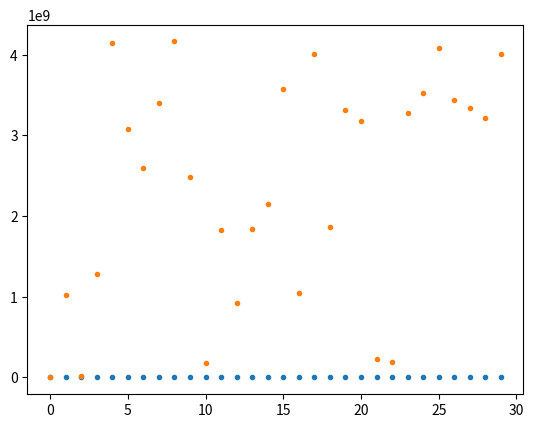

This figure's Python source:

# coding: utf-8

# In[ ]:


import matplotlib.pyplot as plt
import numpy as np
get_ipython().magic('matplotlib inline')


# In[ ]:


s = 3 # seed
a = 37 #10 # multiplier
c = 2 # increment
m = 19 # modulus


# In[ ]:


n = 30
x = np.zeros(n)
x[0] = s
for i in range(1,n):
    x[i] = (a * x[i-1] + c) % m
#print(x)


# In[ ]:


plt.plot(x,'.')


# In[ ]:


s = 8
a = 1664525
c = 1013904223
m = 2**32


# In[ ]:


n = 30
x = np.zeros(n)
x[0] = s
for i in range(1,n):
    x[i] = (a * x[i-1] + c) % m
#print(x)


# In[ ]:


plt.plot(x,'.')

